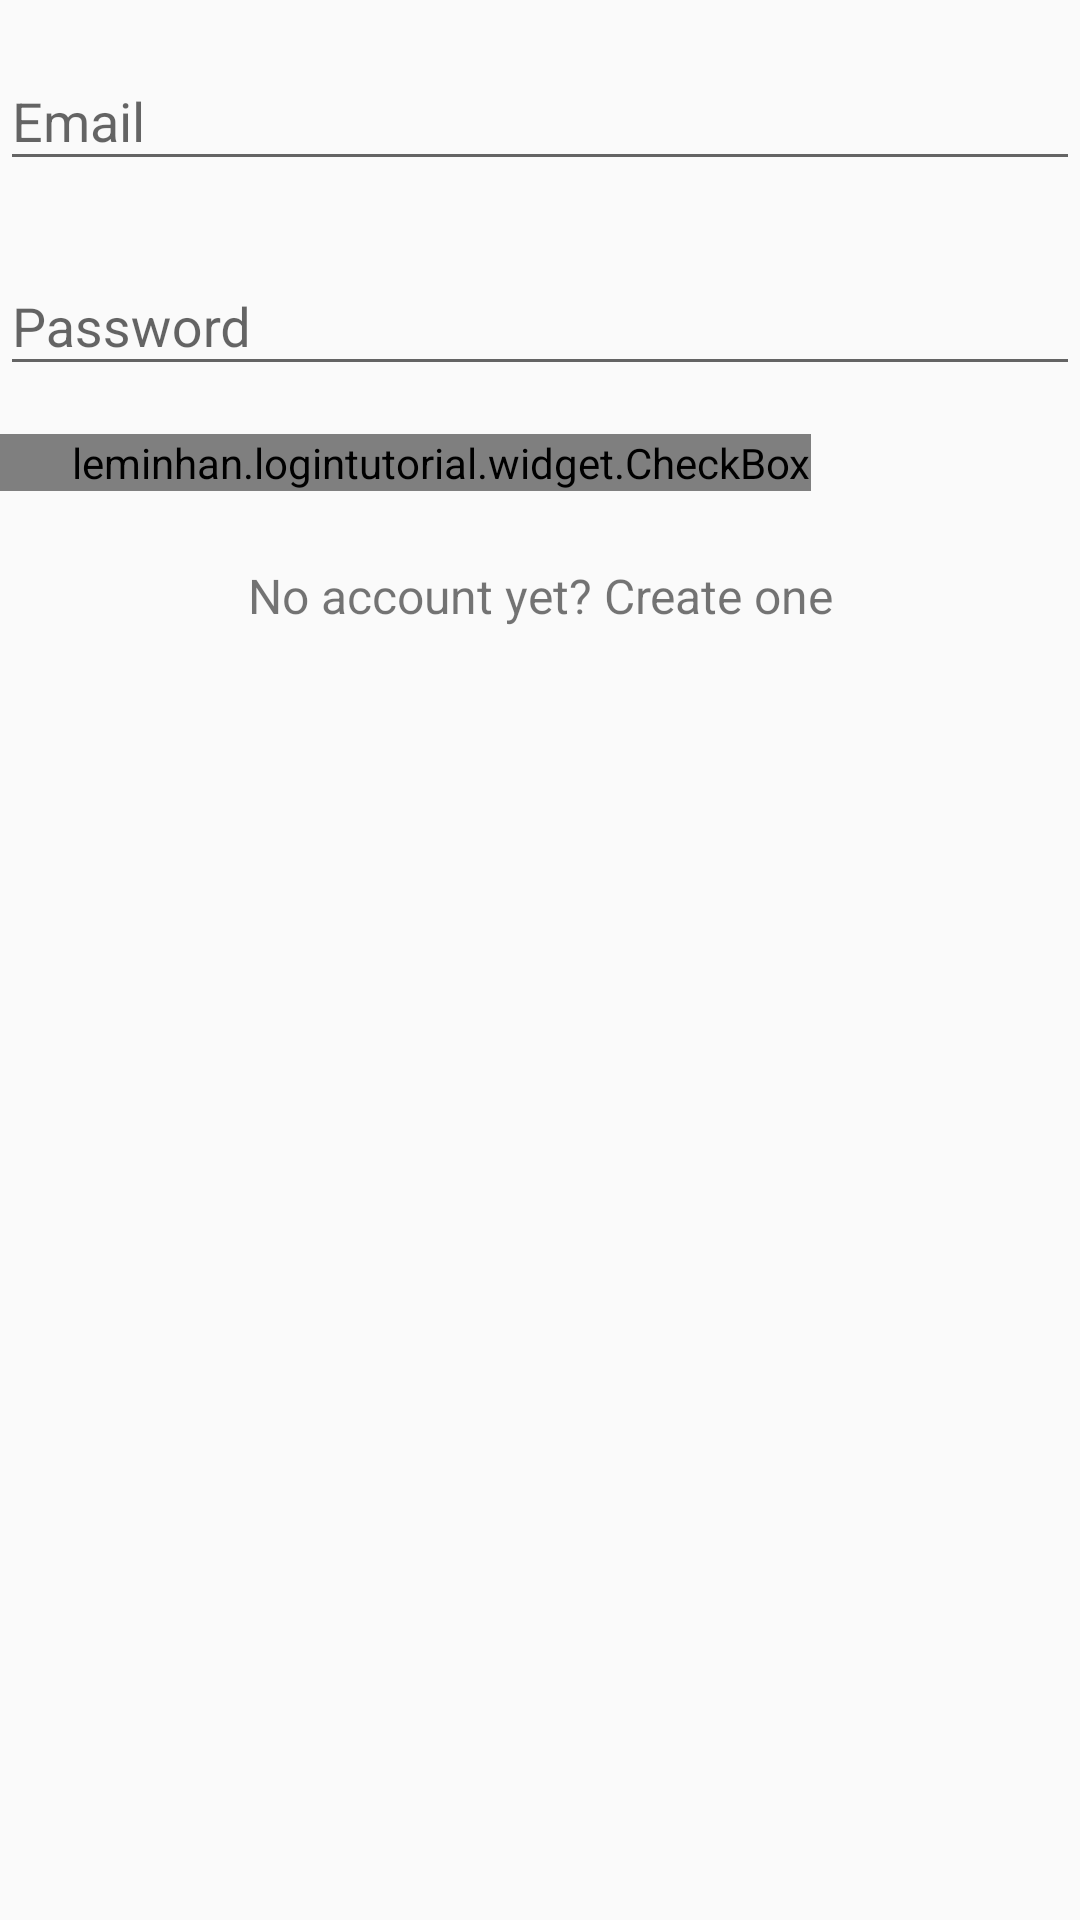

The Android layout XML behind this screen, and the referenced resources:
<!-- AndroidManifest.xml: application theme AppTheme -->
<!-- res/layout/layout_dialog_custom.xml -->
<?xml version="1.0" encoding="utf-8"?>
<LinearLayout xmlns:android="http://schemas.android.com/apk/res/android"
    xmlns:app="http://schemas.android.com/apk/res-auto"
    android:layout_width="match_parent"
    android:layout_height="wrap_content"
    android:orientation="vertical">

    <android.support.design.widget.TextInputLayout
        android:layout_width="match_parent"
        android:layout_height="wrap_content"
        android:layout_marginBottom="8dp"
        android:layout_marginTop="8dp">

        <EditText
            android:id="@+id/input_email"
            android:layout_width="match_parent"
            android:layout_height="wrap_content"
            android:hint="Email"
            android:inputType="textEmailAddress" />
    </android.support.design.widget.TextInputLayout>

    
    <android.support.design.widget.TextInputLayout
        android:layout_width="match_parent"
        android:layout_height="wrap_content"
        android:layout_marginBottom="8dp"
        android:layout_marginTop="8dp">

        <EditText
            android:id="@+id/input_password"
            android:layout_width="match_parent"
            android:layout_height="wrap_content"
            android:hint="Password"
            android:inputType="textPassword" />
    </android.support.design.widget.TextInputLayout>

    <leminhan.logintutorial.widget.CheckBox
        android:layout_width="wrap_content"
        android:layout_height="wrap_content"
        android:layout_marginTop="8dp"
        android:gravity="center_vertical"
        android:paddingLeft="24dp"
        android:text="Show password" />

    <TextView
        android:id="@+id/link_signup"
        android:layout_width="fill_parent"
        android:layout_height="wrap_content"
        android:layout_marginTop="24dp"
        android:gravity="center"
        android:text="No account yet? Create one"
        android:textSize="16dip" />

</LinearLayout>
<!-- resources referenced by this layout -->
<resources>
  <style name="AppTheme" parent="Theme.AppCompat.Light.NoActionBar">
          
          <item name="colorPrimary">@color/colorPrimary</item>
          <item name="colorPrimaryDark">@color/colorPrimaryDark</item>
          <item name="colorAccent">@color/colorAccent</item>
      </style>
  <color name="colorPrimary">#FF03A9F4</color>
  <color name="colorPrimaryDark">#ff0171c9</color>
  <color name="colorAccent">#FF00E5FF</color>
</resources>
